Run: headless pygame with SDL's dummy video driver; simulated clock (each Clock.tick advances the game by its frame time, no real sleeping); random seed 0; keys injected as events and as key.get_pressed() state; no mouse input.
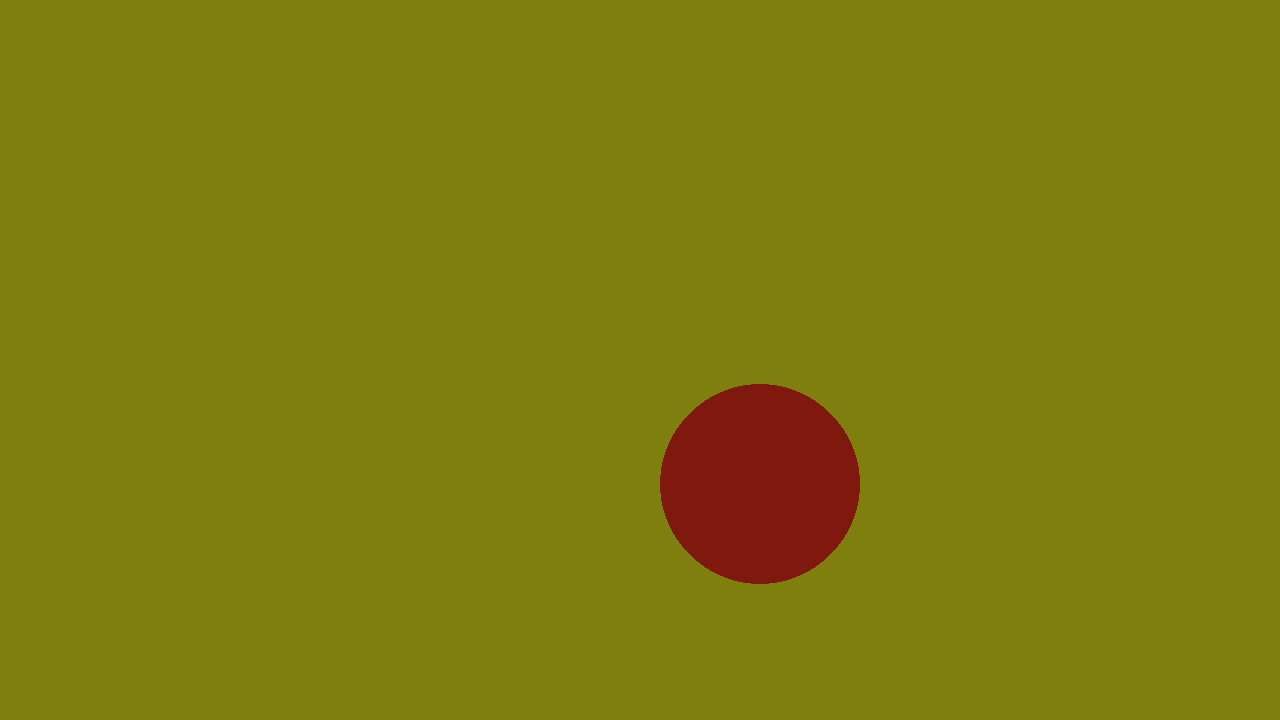
Frame 1 of 4 · flips 1–60 · no input
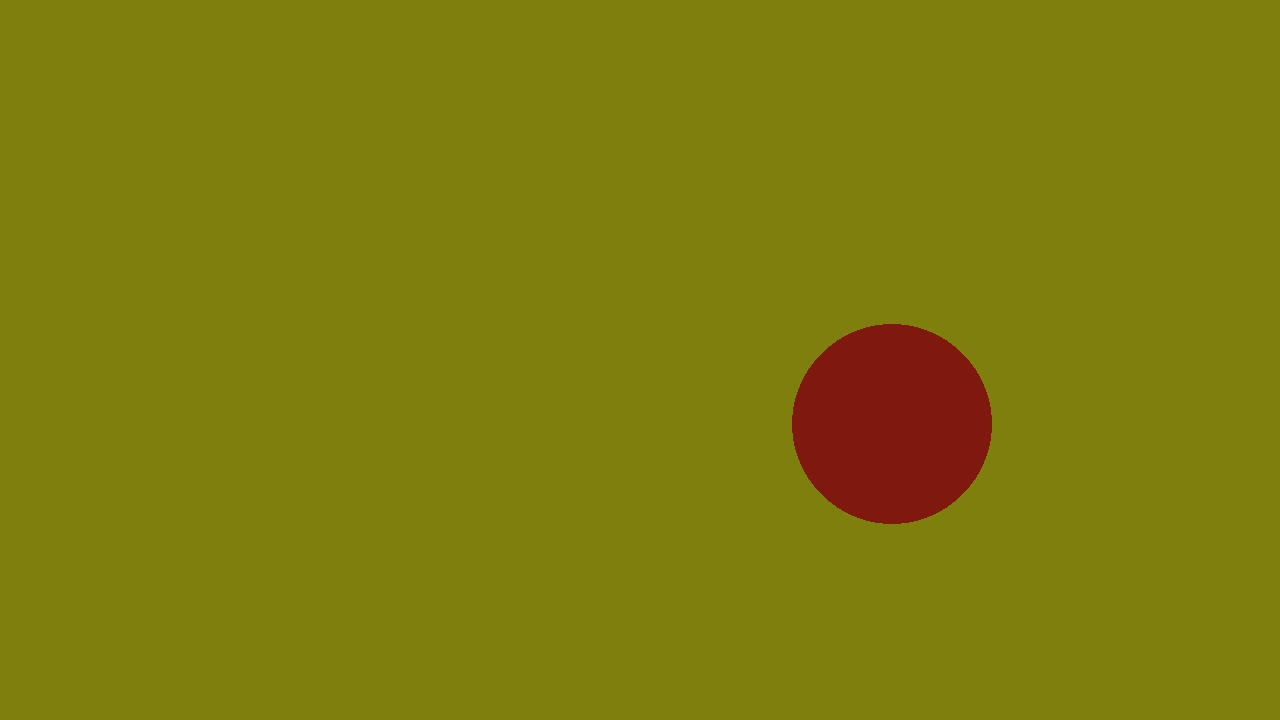
Frame 2 of 4 · flips 61–180 · tapped SPACE, RETURN · held RIGHT (→), D
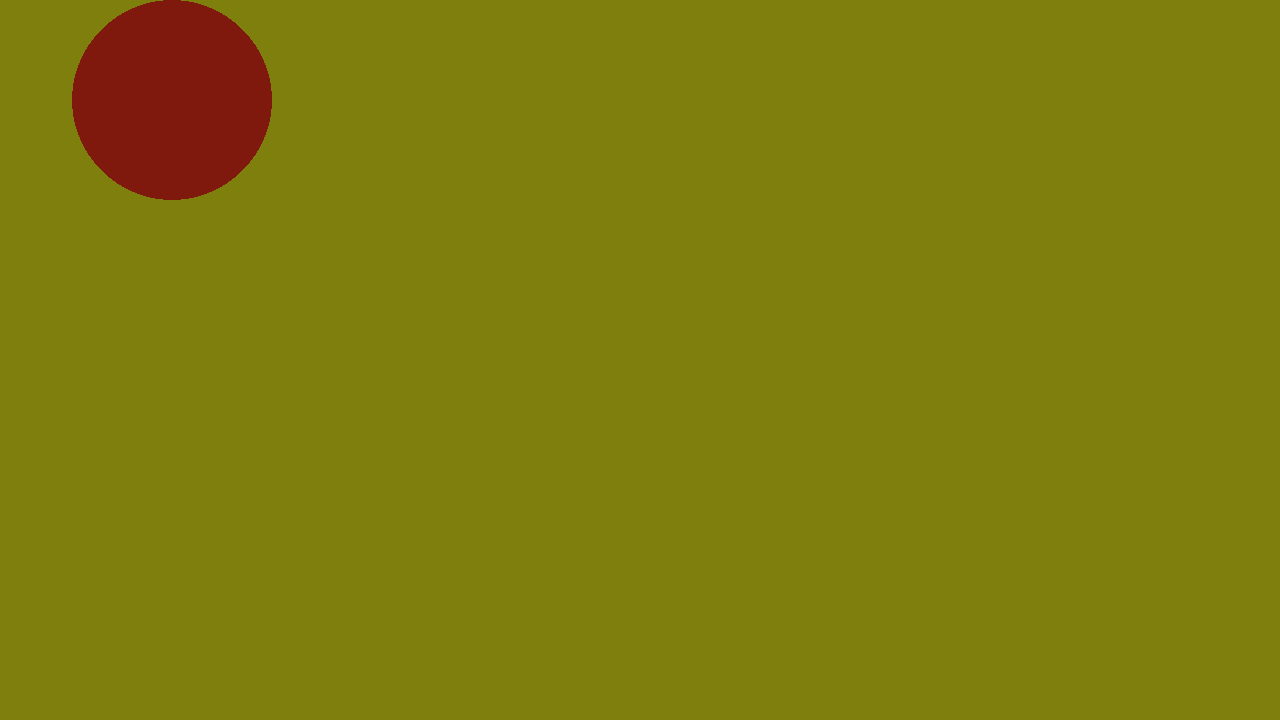
Frame 3 of 4 · flips 181–300 · held DOWN (↓), S
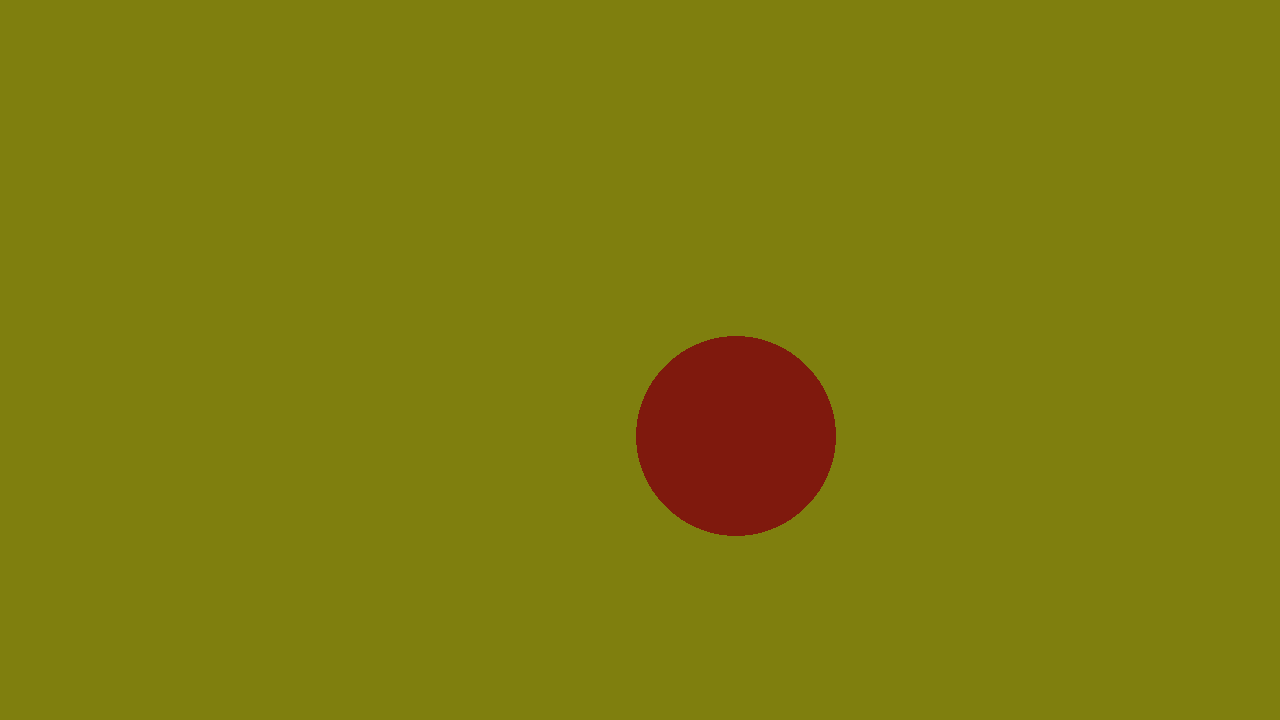
Frame 4 of 4 · flips 301–420 · held LEFT (←), A, UP (↑), W

The pygame program that drew these frames:

import pygame

class Point:
    def __init__(self, x: float, y: float):
        self.x = x
        self.y = y
    
    @property
    def coord(self):
        return self.x, self.y

class Rectangle:
    def __init__(self, start_point: Point, width: int, height: int):
        self.point = start_point
        self.width = width
        self.height = height

class Triangle:
    def __init__(self, p1, p2, p3):
        self.p1 = p1
        self.p2 = p2
        self.p3 = p3

class Circle(pygame.sprite.Sprite):
    def __init__(self, p, radius, dx, dy, color):
        pygame.sprite.Sprite.__init__(self)
        
        self.image = pygame.Surface((2*radius, 2*radius))
        self.rect = self.image.get_rect(center=p.coord)
        
        self.radius = radius
        
        self.dx = dx
        self.dy = dy
        
        self.color = color
    
    def move(self):
        self.rect.move_ip(self.dx, self.dy)


    def collision(self, other):
        if self.rect.left < other.left or self.rect.right > other.right:
            self.dx *= -1
        
        if self.rect.bottom > other.bottom or self.rect.top < other.top:
            self.dy *= -1
    
    def draw(self, screen):
        pygame.draw.circle(screen, self.color, self.rect.center, self.radius)

from random import randint

pygame.init()

screen = pygame.display.set_mode((1280, 720))

clock = pygame.time.Clock()

#rect = Rectangle(Point(15, 15), 100, 100)
cirlce = Circle(Point(400, 400), 100, randint(0, 10), randint(0, 10), (127, 25, 13))
#triangle = Triangle(Point(10, 10), Point(100, 100), Point(45, 100))
is_running = True
while is_running:
    clock.tick(30)

    #обработать все входящие события
    events = pygame.event.get()
    for event in events:
        if event.type == pygame.QUIT:
            is_running = False

    #изменить состояние мира

    cirlce.collision(screen.get_rect())
    cirlce.move()

    #отрисовать новый мир
    screen.fill((127,127, 14))
    cirlce.draw(screen)
   # pygame.draw.rect(screen, (127, 127, 127), (rect.point.x, rect.point.y, rect.height, rect.width))
    #шабон для вывода прямугольника на экран

    #pygame.draw.circle(screen, cirlce.color, (cirlce.p.x, cirlce.p.y), cirlce.radius)
    #шаблон для вывода круга на экран

    #pygame.draw.polygon(screen, (155, 155, 12), [(triangle.p1.x, triangle.p1.y), (triangle.p2.x, triangle.p2.y), (triangle.p3.x, triangle.p3.y)])
    #шаблон для вывода треугольника на экран




    pygame.display.flip()
